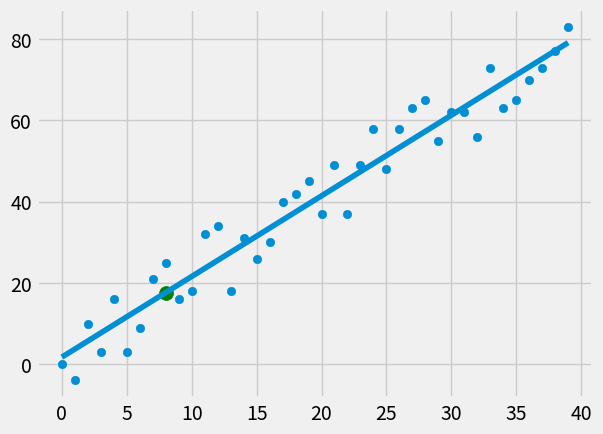

Write Python code to recreate this figure.

'''
Finding the best fit linear slope for a dataset example
'''

from statistics import mean
import numpy as np
import matplotlib.pyplot as plt
from matplotlib import style
import random

style.use('fivethirtyeight')


# test data
def create_dataset(num_points, variance, step=2, correlation=False):
    # variance - how varied data points should be
    # correlation - False=negative, True=positive
    val = 1
    ys = []

    for i in range(num_points):
        y = val + random.randrange(-variance, variance)
        ys.append(y)

        if correlation:
            val += step
        else:
            val -= step

    xs = [i for i in range(len(ys))]

    return np.array(xs, dtype=np.float64), np.array(ys, dtype=np.float64)


# generate best fit slope based on averages and square means
def best_fit_slope_and_intercept(xs, ys):
    m = ((mean(xs) * mean(ys)) - mean(xs * ys)) / ((mean(xs) ** 2) - mean(xs ** 2))
    b = mean(ys) - m*mean(xs)

    return m, b

def squared_error(ys_original, ys_line):
    # difference between data point and line, squared
    return sum((ys_line - ys_original)**2)

# find R squared value
def coefficient_determination(ys_original, ys_line):
    y_mean_line = [mean(ys_original) for y in ys_original] # create list of mean values for every point in dataset
    squared_error_regr = squared_error(ys_original, ys_line)
    squared_error_y_mean = squared_error(ys_original, y_mean_line)

    return 1 - (squared_error_regr / squared_error_y_mean)


# create dataset
xs, ys = create_dataset(40, 10, step=2, correlation=True)

# y = mx + c
m,b = best_fit_slope_and_intercept(xs, ys)

regression_line = [(m * x) + b for x in xs] # create list of y values


# predictions
predict_x = 8
predict_y = (m * predict_x) + b

# accuracy based on r squared value
r_squared = coefficient_determination(ys, regression_line)
print(r_squared)

# plot
plt.scatter(xs, ys)
plt.scatter(predict_x, predict_y, s=100, color='g')
plt.plot(xs, regression_line)
plt.show()
